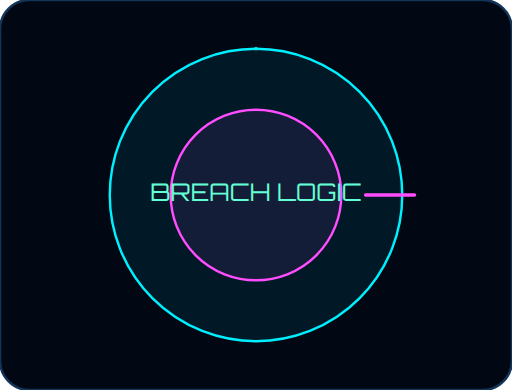
t = 0.00 s
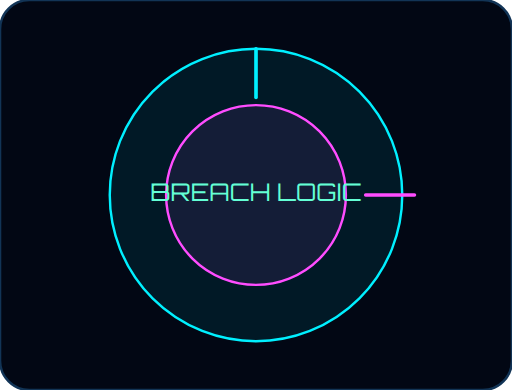
t = 0.75 s
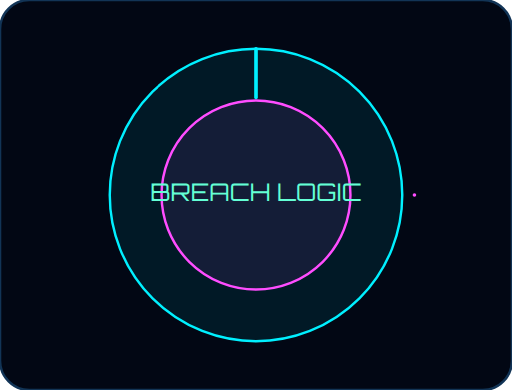
t = 1.50 s
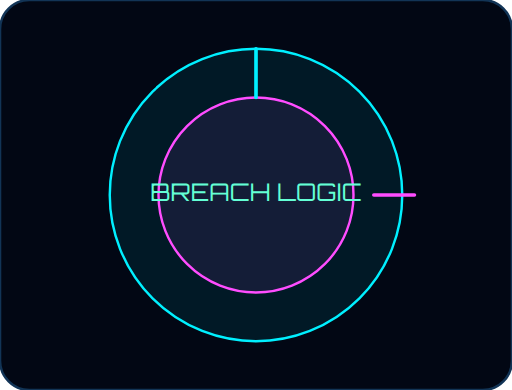
t = 2.00 s
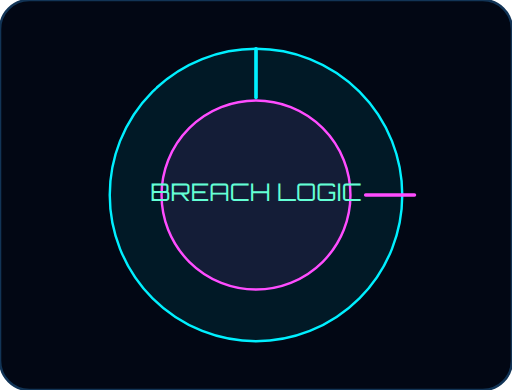
t = 2.50 s
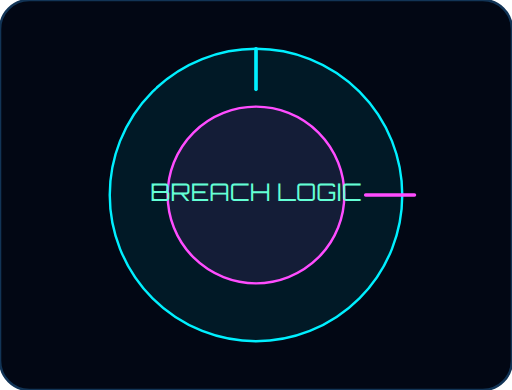
t = 3.50 s

The animated SVG that drew these frames (rendered in a browser with its animation timeline set to each time). Animation: 3 SMIL elements (animate=3); one cycle of 4.00 s, repeats indefinitely.

<svg width="420" height="320" viewBox="0 0 420 320" xmlns="http://www.w3.org/2000/svg">
  <rect width="420" height="320" rx="24" fill="#020714" stroke="#123456" stroke-width="2"/>
  <circle cx="210" cy="160" r="120" fill="rgba(0,240,255,0.08)" stroke="#00f0ff" stroke-width="2"/>
  <circle cx="210" cy="160" r="80" fill="rgba(255,77,255,0.08)" stroke="#ff4dff" stroke-width="2">
    <animate attributeName="r" values="70;80;70" dur="4s" repeatCount="indefinite"/>
  </circle>
  <text x="210" y="165" text-anchor="middle" fill="#64ffd5" font-size="20" font-family="'Orbitron'">BREACH LOGIC</text>
  <polyline points="210,40 210,80" stroke="#00f0ff" stroke-width="3" stroke-linecap="round">
    <animate attributeName="stroke-dasharray" values="0,200;200,0" dur="3s" repeatCount="indefinite"/>
  </polyline>
  <polyline points="340,160 300,160" stroke="#ff4dff" stroke-width="3" stroke-linecap="round">
    <animate attributeName="stroke-dasharray" values="0,200;200,0" dur="3s" repeatCount="indefinite" begin="-1.5s"/>
  </polyline>
</svg>